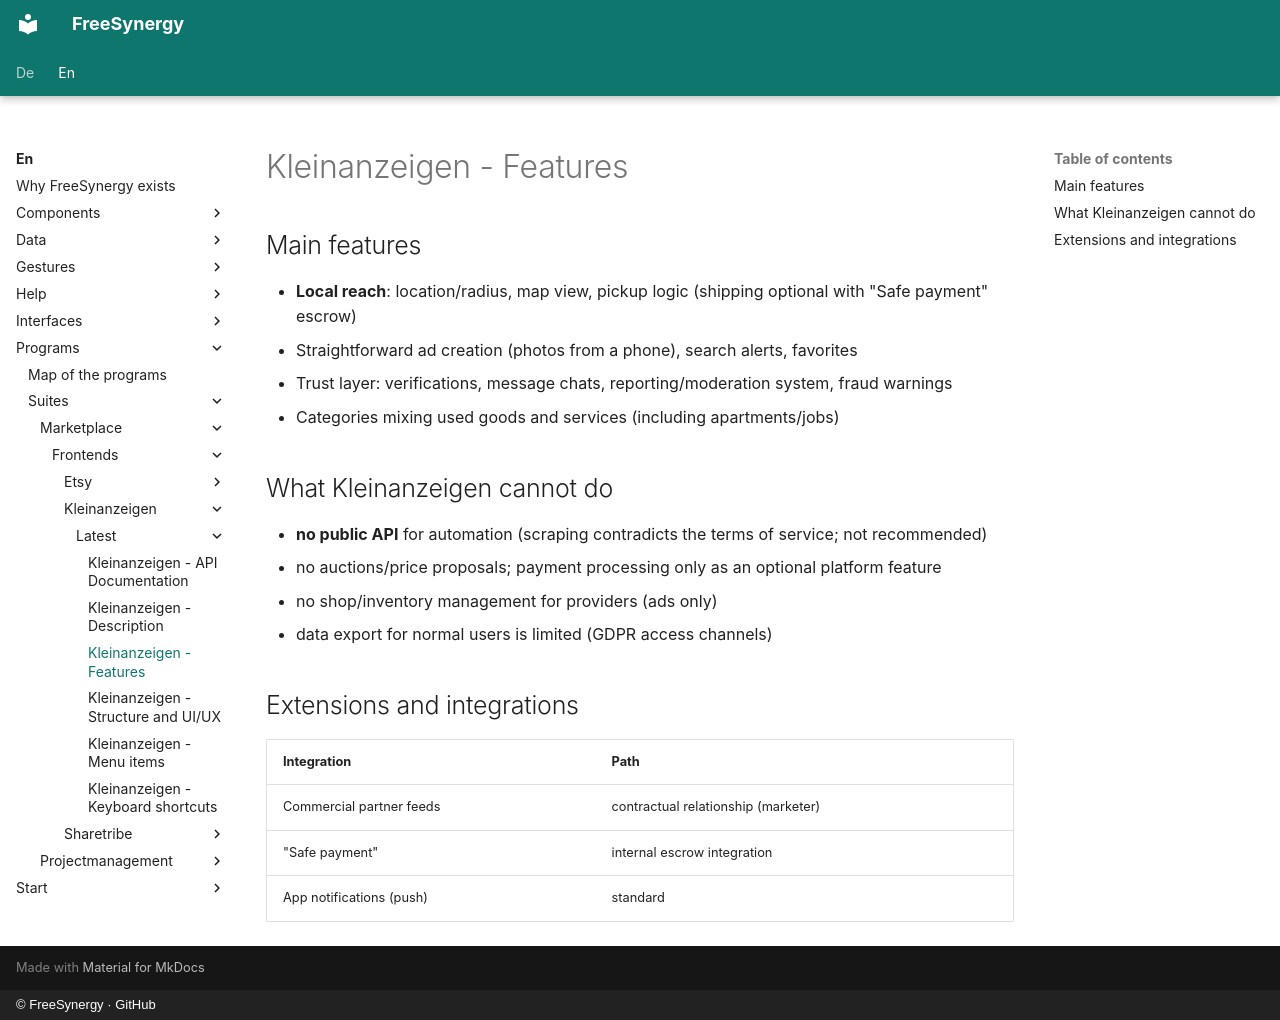

repository: FreeSynergy/fs-documentation · page: en/programs/suites/marketplace/frontends/kleinanzeigen/latest/features/index.html · generator: mkdocs · copyright: © FreeSynergy · GitHub

# Kleinanzeigen - Features

## Main features

- **Local reach**: location/radius, map view, pickup logic (shipping optional with "Safe payment" escrow)
- Straightforward ad creation (photos from a phone), search alerts, favorites
- Trust layer: verifications, message chats, reporting/moderation system, fraud warnings
- Categories mixing used goods and services (including apartments/jobs)

## What Kleinanzeigen cannot do

- **no public API** for automation (scraping contradicts the terms of service; not recommended)
- no auctions/price proposals; payment processing only as an optional platform feature
- no shop/inventory management for providers (ads only)
- data export for normal users is limited (GDPR access channels)

## Extensions and integrations

| Integration | Path |
|-------------|-----|
| Commercial partner feeds | contractual relationship (marketer) |
| "Safe payment" | internal escrow integration |
| App notifications (push) | standard |
